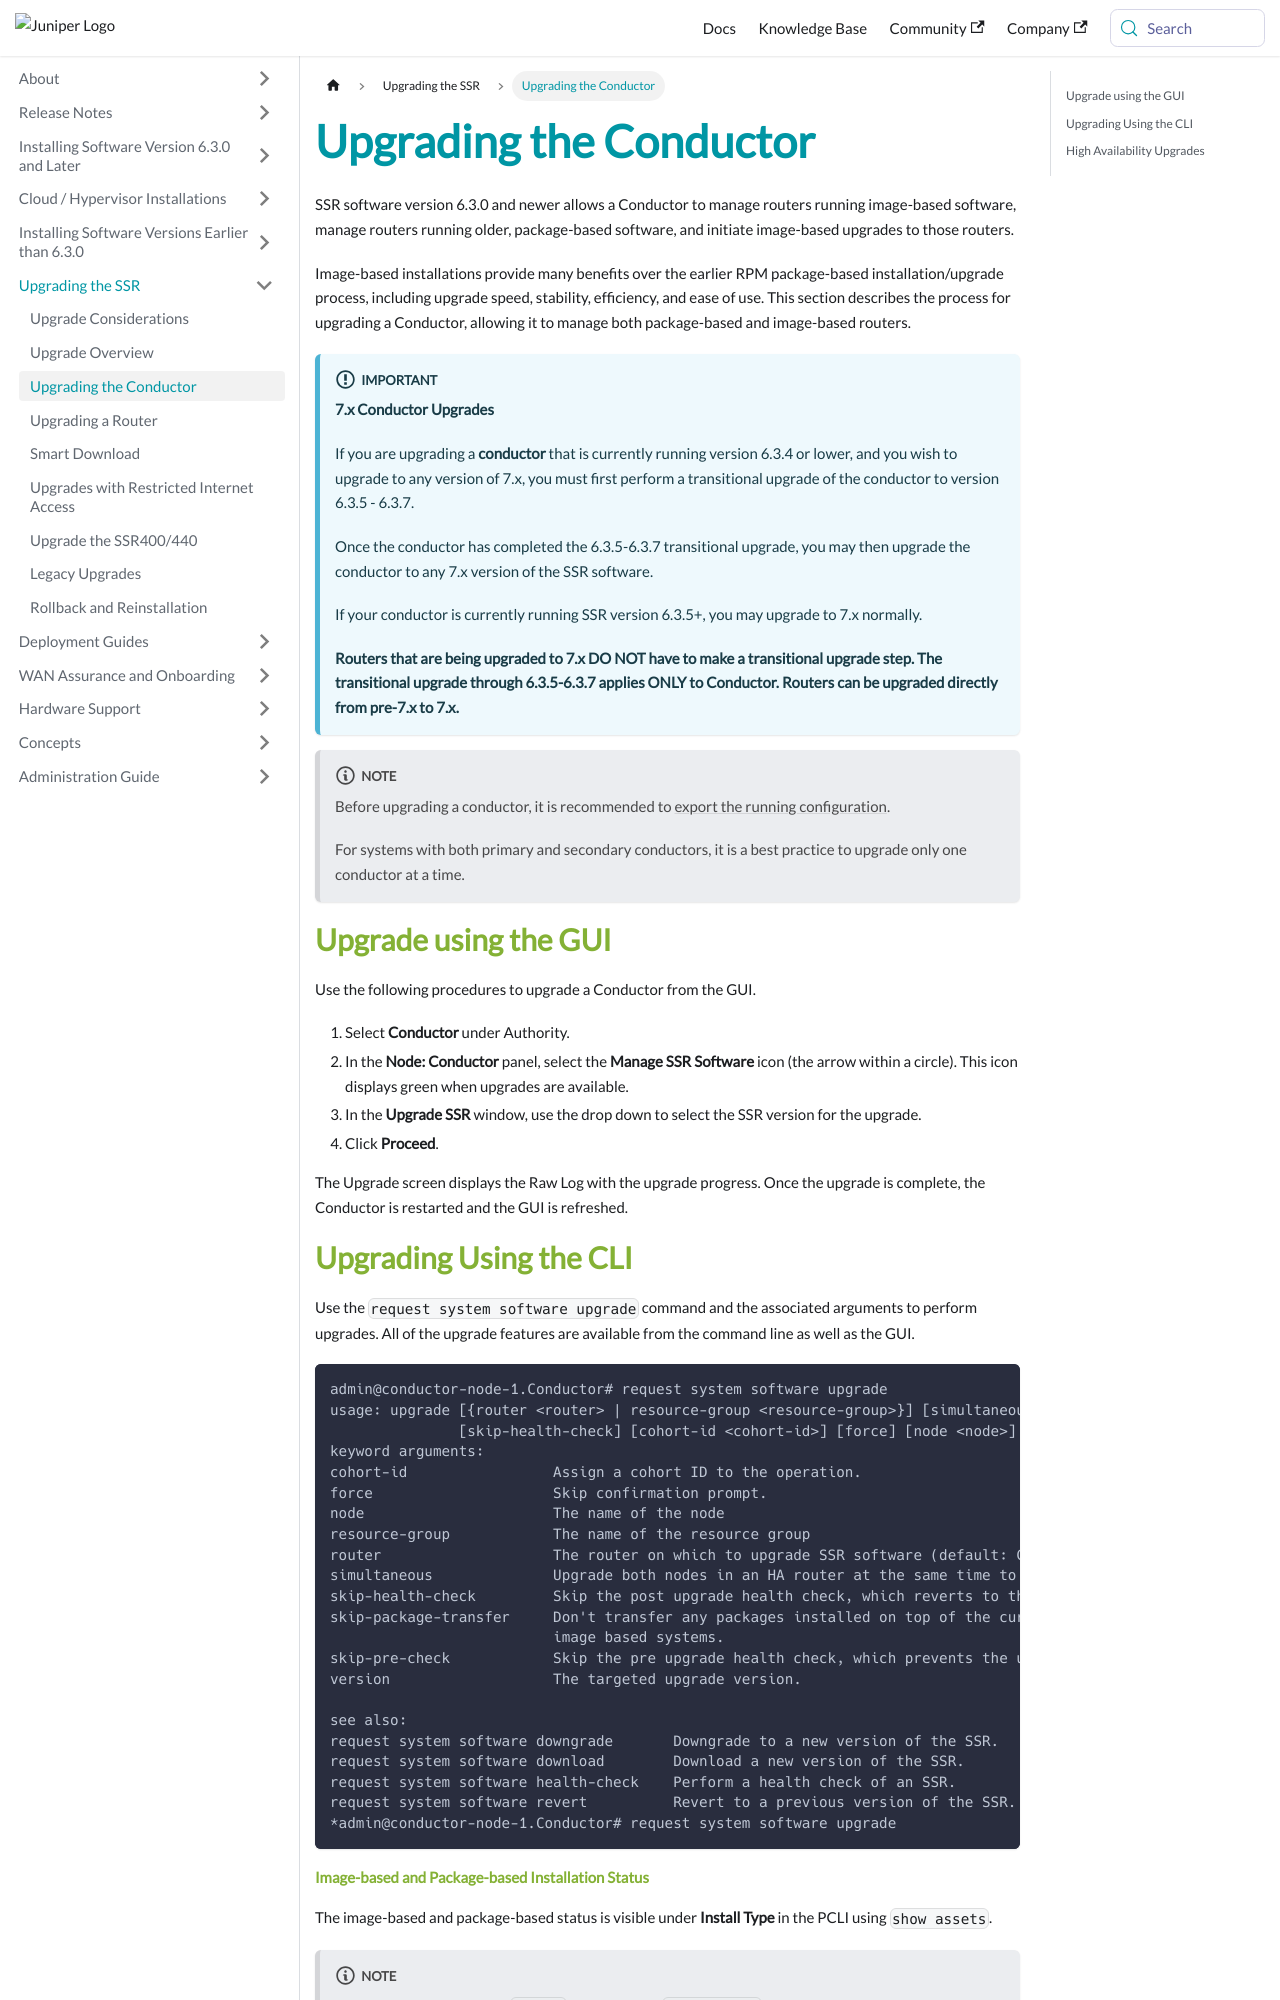

repository: 128technology/docs · page: docs/upgrade_ibu_conductor/index.html · generator: docusaurus

---
title: Upgrading the Conductor
sidebar_label: Upgrading the Conductor
---

SSR software version 6.3.0 and newer allows a Conductor to manage routers running image-based software, manage routers running older, package-based software, and initiate image-based upgrades to those routers.

Image-based installations provide many benefits over the earlier RPM package-based installation/upgrade process, including upgrade speed, stability, efficiency, and ease of use. This section describes the process for upgrading a Conductor, allowing it to manage both package-based and image-based routers.

:::note
Before upgrading a conductor, it is recommended to [export the running configuration](config_basics.md#importexport).

For systems with both primary and secondary conductors, it is a best practice to upgrade only one conductor at a time. 
:::

**7.0.1 Conductor Upgrades**

If you are upgrading a conductor that is currently installed with version 6.3.4 or lower, and you wish to upgrade to version 7.0.1 or higher, you must first upgrade the conductor to any version of the 6.3.x software, including and higher than 6.3.5. 

Routers running SSR software versions earlier than 6.3.5 cannot connect to conductors running SSR software version 7.0.1 and higher. A transitional step is required to enable routers running versions earlier than 6.3.5 (6.0.x, 6.1.x, 6.2.x, 6.3.4 and lower) to communicate with a conductor running 7.0.1+. 

1. Upgrade the conductor to any version of the 6.3.x software, including and higher than 6.3.5.
2. Upon completion of the install, allow all managed routers to connect and reach the **Synchronized** state. 
  The new keying requirements that are part of 6.3.5+ are loaded onto the routers during synchronization. These are required for routers to communicate with a 7.0.1+ conductor. If the routers do not reach the synchronized state, those routers will not be able to communicate with the 7.0.1+ conductor.
3. Once the routers are synchronized, you may upgrade the conductor to 7.0.1. All synchronized routers, regardless of version, will be able to communicate with the upgraded conductor. The routers are not required to upgrade to 7.0.1 or to 6.3.5.

If your conductor is currently running SSR version 6.3.5+, you may upgrade to 7.0.1 normally. 

## Upgrade using the GUI

Use the following procedures to upgrade a Conductor from the GUI.

1. Select **Conductor** under Authority.
2. In the **Node: Conductor** panel, select the **Manage SSR Software** icon (the arrow within a circle). This icon displays green when upgrades are available. 
3. In the **Upgrade SSR** window, use the drop down to select the SSR version for the upgrade. 
4. Click **Proceed**.

The Upgrade screen displays the Raw Log with the upgrade progress. Once the upgrade is complete, the Conductor is restarted and the GUI is refreshed.
